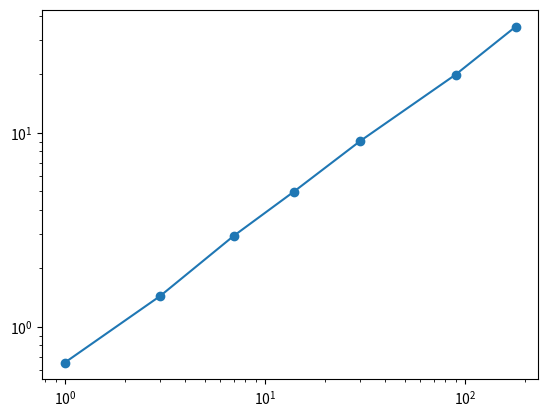

This figure's Python source: (Note: this script raises an exception after producing the figure.)
# -------------------------------------------------------------------
# File Name : fig_comparison.py
# Creation Date : 08-12-2016
# Last Modified : Mon Jan 23 17:54:52 2017
# [redacted]
# -------------------------------------------------------------------
""" Script to generate the figures comparing the characteristics
of FAST and ConvNetQuake"""

import numpy as np
import matplotlib.pyplot as plt

def fig_memory_usage():

    # FAST memory
    x = [1,3,7,14,30,90,180]
    y_fast = [0.653,1.44,2.94,4.97,9.05,19.9,35.2]
    # ConvNetQuake
    y_convnet = [6.8*1e-5]*7
    # Create figure
    plt.loglog(x,y_fast,"o-")
    plt.hold('on')
    plt.loglog(x,y_convnet,"o-")
    # plot markers
    plt.loglog(x,[1e-5,1e-5,1e-5,1e-5,1e-5,1e-5,1e-5],'o')
    plt.ylabel("Memory usage (GB)")
    plt.xlabel("Continous data duration (days)")
    plt.xlim(1,180)
    plt.grid("on")
    plt.savefig("./figures/memoryusage.eps")
    plt.close()

def fig_run_time():
    # fast run time
    x_fast = [1,3,7,14,30,90,180]
    y_fast = [289,1.13*1e3,2.48*1e3,5.41*1e3,1.56*1e4,
              6.61*1e4,1.98*1e5]
    x_auto = [1,3]
    y_auto = [1.54*1e4, 8.06*1e5]
    x_convnet = [1,3,7,14,30]
    y_convnet = [9,27,61,144,291]
    # create figure
    plt.loglog(x_auto,y_auto,"o-")
    plt.hold('on')
    plt.loglog(x_fast[0:5],y_fast[0:5],"o-")
    plt.loglog(x_convnet,y_convnet,"o-")
    # plot x markers
    plt.loglog(x_convnet,[1e0]*len(x_convnet),'o')
    # plot y markers
    y_markers = [1,60,3600,3600*24]
    plt.plot([1]*4,y_markers,'ko')
    plt.ylabel("run time (s)")
    plt.xlabel("continous data duration (days)")
    plt.xlim(1,35)
    plt.grid("on")
    plt.savefig("./figures/runtimes.eps")



if __name__ == "__main__":
    fig_memory_usage()
    fig_run_time()
